Photos from the image-classification dataset "dataset-split" in the GitHub repository anatu/CS231n-Project-2019. Its 7 classes are: cardboard, compost, glass, metal, paper, plastic, trash.

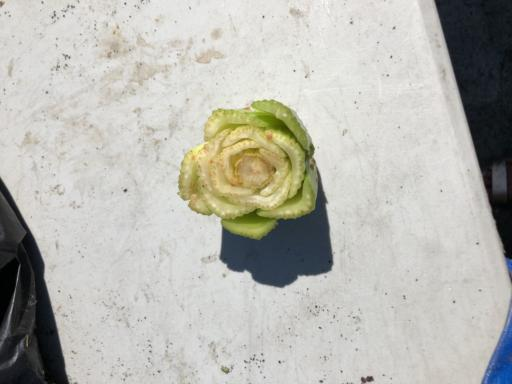
Label: compost

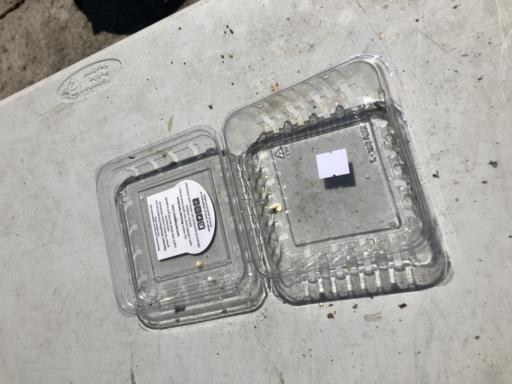
Label: plastic

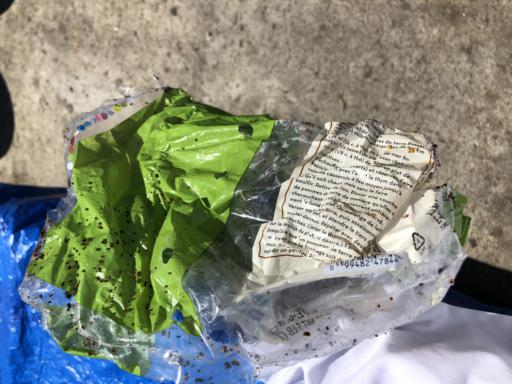
Label: trash

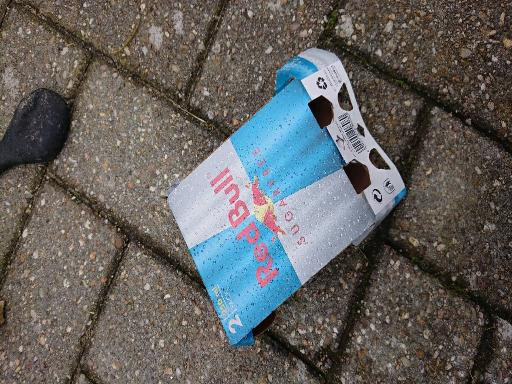
Label: paper

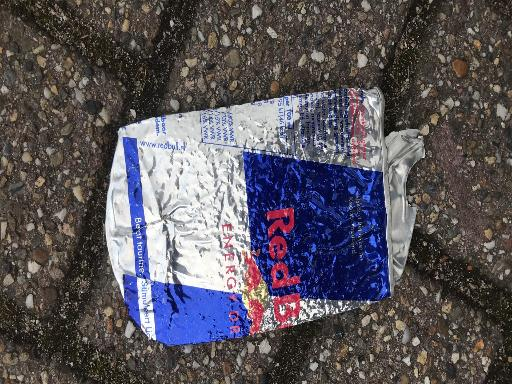
Label: metal

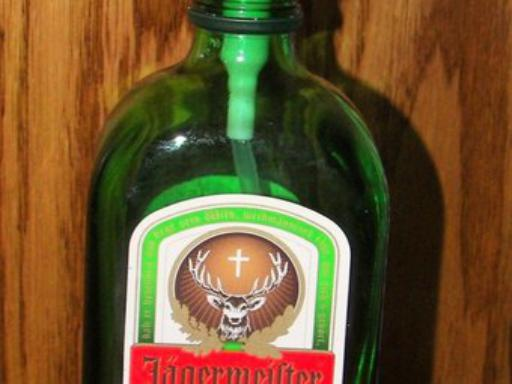
Label: glass
